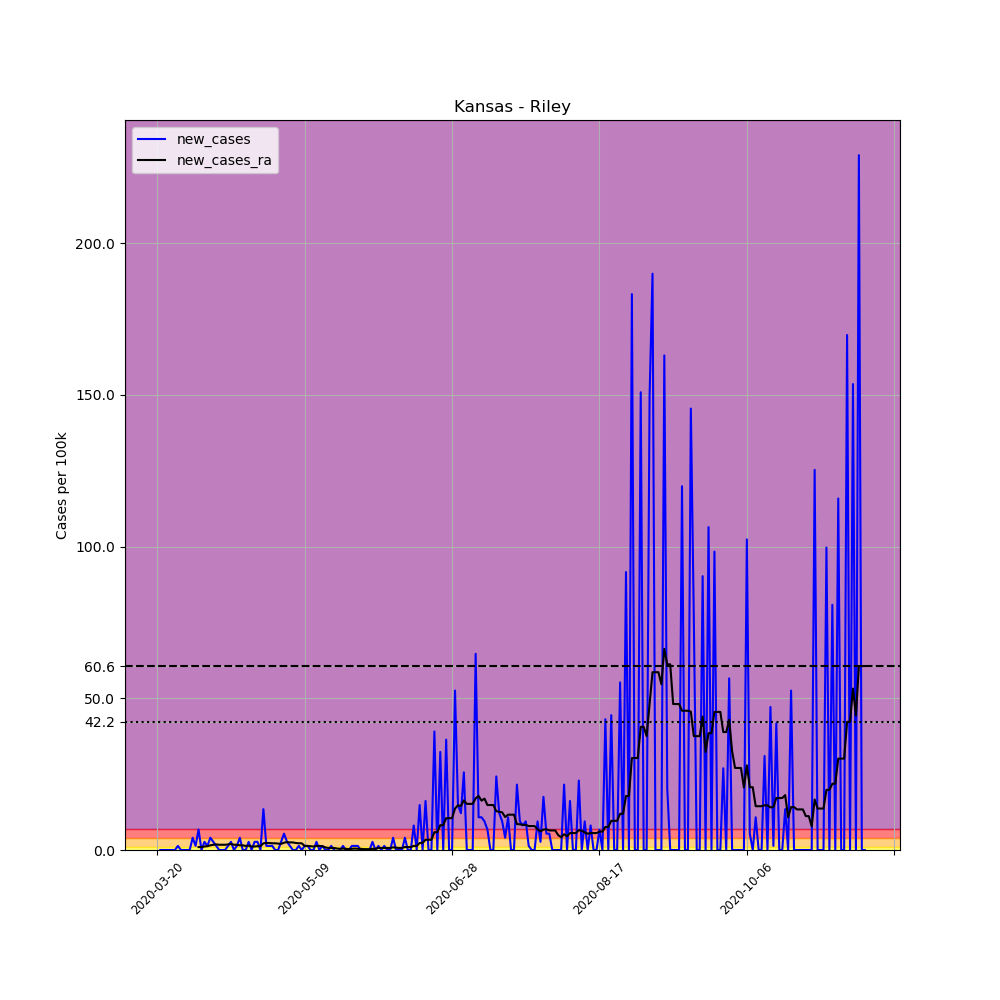

The data file committed next to this chart (first rows):
, date, county, state, fips, cases, deaths, COUNTY, STNAME, CTYNAME, POPESTIMATE2019, per_100k, new_cases, new_cases_ra
197158, 2020-03-20, Riley, Kansas, 20161, 1, 0, 161, Kansas, Riley, 74232, 1.347, , 
197159, 2020-03-21, Riley, Kansas, 20161, 1, 0, 161, Kansas, Riley, 74232, 1.347, 0.0, 
197160, 2020-03-22, Riley, Kansas, 20161, 1, 0, 161, Kansas, Riley, 74232, 1.347, 0.0, 
197161, 2020-03-23, Riley, Kansas, 20161, 1, 0, 161, Kansas, Riley, 74232, 1.347, 0.0, 
197162, 2020-03-24, Riley, Kansas, 20161, 1, 0, 161, Kansas, Riley, 74232, 1.347, 0.0, 
197163, 2020-03-25, Riley, Kansas, 20161, 1, 0, 161, Kansas, Riley, 74232, 1.347, 0.0, 
197164, 2020-03-26, Riley, Kansas, 20161, 1, 0, 161, Kansas, Riley, 74232, 1.347, 0.0, 
197165, 2020-03-27, Riley, Kansas, 20161, 2, 0, 161, Kansas, Riley, 74232, 2.694, 1.347, 
197166, 2020-03-28, Riley, Kansas, 20161, 2, 0, 161, Kansas, Riley, 74232, 2.694, 0.0, 
197167, 2020-03-29, Riley, Kansas, 20161, 2, 0, 161, Kansas, Riley, 74232, 2.694, 0.0, 
197168, 2020-03-30, Riley, Kansas, 20161, 2, 0, 161, Kansas, Riley, 74232, 2.694, 0.0, 
197169, 2020-03-31, Riley, Kansas, 20161, 2, 0, 161, Kansas, Riley, 74232, 2.694, 0.0, 
197170, 2020-04-01, Riley, Kansas, 20161, 5, 0, 161, Kansas, Riley, 74232, 6.736, 4.041, 
197171, 2020-04-02, Riley, Kansas, 20161, 6, 0, 161, Kansas, Riley, 74232, 8.083, 1.347, 
197172, 2020-04-03, Riley, Kansas, 20161, 11, 0, 161, Kansas, Riley, 74232, 14.82, 6.736, 0.9622
197173, 2020-04-04, Riley, Kansas, 20161, 11, 0, 161, Kansas, Riley, 74232, 14.82, 0.0, 0.9622
197174, 2020-04-05, Riley, Kansas, 20161, 13, 0, 161, Kansas, Riley, 74232, 17.51, 2.694, 1.155
197175, 2020-04-06, Riley, Kansas, 20161, 14, 0, 161, Kansas, Riley, 74232, 18.86, 1.347, 1.251
197176, 2020-04-07, Riley, Kansas, 20161, 17, 0, 161, Kansas, Riley, 74232, 22.9, 4.041, 1.54
197177, 2020-04-08, Riley, Kansas, 20161, 19, 0, 161, Kansas, Riley, 74232, 25.6, 2.694, 1.732
197178, 2020-04-09, Riley, Kansas, 20161, 20, 0, 161, Kansas, Riley, 74232, 26.94, 1.347, 1.828
197179, 2020-04-10, Riley, Kansas, 20161, 20, 0, 161, Kansas, Riley, 74232, 26.94, 0.0, 1.732
197180, 2020-04-11, Riley, Kansas, 20161, 20, 0, 161, Kansas, Riley, 74232, 26.94, 0.0, 1.732
197181, 2020-04-12, Riley, Kansas, 20161, 20, 0, 161, Kansas, Riley, 74232, 26.94, 0.0, 1.732
197182, 2020-04-13, Riley, Kansas, 20161, 21, 0, 161, Kansas, Riley, 74232, 28.29, 1.347, 1.828
197183, 2020-04-14, Riley, Kansas, 20161, 23, 0, 161, Kansas, Riley, 74232, 30.98, 2.694, 2.021
197184, 2020-04-15, Riley, Kansas, 20161, 23, 0, 161, Kansas, Riley, 74232, 30.98, 0.0, 1.732
197185, 2020-04-16, Riley, Kansas, 20161, 24, 0, 161, Kansas, Riley, 74232, 32.33, 1.347, 1.732
197186, 2020-04-17, Riley, Kansas, 20161, 27, 0, 161, Kansas, Riley, 74232, 36.37, 4.041, 1.54
197187, 2020-04-18, Riley, Kansas, 20161, 27, 0, 161, Kansas, Riley, 74232, 36.37, 0.0, 1.54
197188, 2020-04-19, Riley, Kansas, 20161, 27, 0, 161, Kansas, Riley, 74232, 36.37, 0.0, 1.347
197189, 2020-04-20, Riley, Kansas, 20161, 29, 0, 161, Kansas, Riley, 74232, 39.07, 2.694, 1.443
197190, 2020-04-21, Riley, Kansas, 20161, 29, 0, 161, Kansas, Riley, 74232, 39.07, 0.0, 1.155
197191, 2020-04-22, Riley, Kansas, 20161, 31, 0, 161, Kansas, Riley, 74232, 41.76, 2.694, 1.155
197192, 2020-04-23, Riley, Kansas, 20161, 33, 0, 161, Kansas, Riley, 74232, 44.46, 2.694, 1.251
197193, 2020-04-24, Riley, Kansas, 20161, 33, 0, 161, Kansas, Riley, 74232, 44.46, 0.0, 1.251
197194, 2020-04-25, Riley, Kansas, 20161, 43, 0, 161, Kansas, Riley, 74232, 57.93, 13.47, 2.213
197195, 2020-04-26, Riley, Kansas, 20161, 44, 0, 161, Kansas, Riley, 74232, 59.27, 1.347, 2.309
197196, 2020-04-27, Riley, Kansas, 20161, 45, 0, 161, Kansas, Riley, 74232, 60.62, 1.347, 2.309
197197, 2020-04-28, Riley, Kansas, 20161, 46, 0, 161, Kansas, Riley, 74232, 61.97, 1.347, 2.213
197198, 2020-04-29, Riley, Kansas, 20161, 46, 0, 161, Kansas, Riley, 74232, 61.97, 0.0, 2.213
197199, 2020-04-30, Riley, Kansas, 20161, 46, 0, 161, Kansas, Riley, 74232, 61.97, 0.0, 2.117
197200, 2020-05-01, Riley, Kansas, 20161, 48, 0, 161, Kansas, Riley, 74232, 64.66, 2.694, 2.021
197201, 2020-05-02, Riley, Kansas, 20161, 52, 0, 161, Kansas, Riley, 74232, 70.05, 5.389, 2.406
197202, 2020-05-03, Riley, Kansas, 20161, 54, 0, 161, Kansas, Riley, 74232, 72.74, 2.694, 2.598
197203, 2020-05-04, Riley, Kansas, 20161, 55, 0, 161, Kansas, Riley, 74232, 74.09, 1.347, 2.502
197204, 2020-05-05, Riley, Kansas, 20161, 55, 0, 161, Kansas, Riley, 74232, 74.09, 0.0, 2.502
197205, 2020-05-06, Riley, Kansas, 20161, 55, 0, 161, Kansas, Riley, 74232, 74.09, 0.0, 2.309
197206, 2020-05-07, Riley, Kansas, 20161, 56, 0, 161, Kansas, Riley, 74232, 75.44, 1.347, 2.213
197207, 2020-05-08, Riley, Kansas, 20161, 56, 0, 161, Kansas, Riley, 74232, 75.44, 0.0, 2.213
197208, 2020-05-09, Riley, Kansas, 20161, 57, 0, 161, Kansas, Riley, 74232, 76.79, 1.347, 1.347
197209, 2020-05-10, Riley, Kansas, 20161, 58, 0, 161, Kansas, Riley, 74232, 78.13, 1.347, 1.347
197210, 2020-05-11, Riley, Kansas, 20161, 58, 0, 161, Kansas, Riley, 74232, 78.13, 0.0, 1.251
197211, 2020-05-12, Riley, Kansas, 20161, 58, 1, 161, Kansas, Riley, 74232, 78.13, 0.0, 1.155
197212, 2020-05-13, Riley, Kansas, 20161, 60, 1, 161, Kansas, Riley, 74232, 80.83, 2.694, 1.347
197213, 2020-05-14, Riley, Kansas, 20161, 60, 1, 161, Kansas, Riley, 74232, 80.83, 0.0, 1.347
197214, 2020-05-15, Riley, Kansas, 20161, 61, 1, 161, Kansas, Riley, 74232, 82.17, 1.347, 1.251
197215, 2020-05-16, Riley, Kansas, 20161, 61, 1, 161, Kansas, Riley, 74232, 82.17, 0.0, 0.866
197216, 2020-05-17, Riley, Kansas, 20161, 61, 1, 161, Kansas, Riley, 74232, 82.17, 0.0, 0.6736
197217, 2020-05-18, Riley, Kansas, 20161, 62, 1, 161, Kansas, Riley, 74232, 83.52, 1.347, 0.6736
... 181 more rows
